Run: headless pygame with SDL's dummy video driver; simulated clock (each Clock.tick advances the game by its frame time, no real sleeping); random seed 0; keys injected as events and as key.get_pressed() state; mouse plan: one left click at the window centre at the start of phase 2, then a move to the lower-right quarter at the start of phase 3.
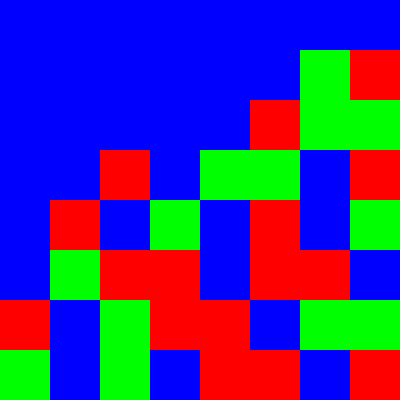
Frame 1 of 4 · flips 1–60 · no input
Frame 2 of 4 · flips 61–180 · clicked the window centre · tapped SPACE, RETURN · held RIGHT (→), D · screen unchanged from frame 1, image omitted
Frame 3 of 4 · flips 181–300 · moved the mouse to the lower-right quarter · held DOWN (↓), S · screen unchanged from frame 2, image omitted
Frame 4 of 4 · flips 301–420 · held LEFT (←), A, UP (↑), W · screen unchanged from frame 3, image omitted

The pygame program that drew these frames:

import pygame
import random

# initializing the game
pygame.init()

# constraints
WIDTH, HEIGHT = 400, 400
GRID_SIZE = 8
CELL_SIZE = WIDTH // GRID_SIZE

# colors
WHITE = (255, 255, 255)

# initializing the game screen 
screen = pygame.display.set_mode((WIDTH, HEIGHT))
pygame.display.set_caption("Candy Crush")

# create a grid of candies
grid = [[random.randint(1, 3) for _ in range(GRID_SIZE)] for _ in range(GRID_SIZE)]

selected_candy = None

def handle_click(row, col):
    global selected_candy
    if selected_candy is None:
        selected_candy = (row, col)
    else:
        # swap the candies
        row1, col1 = selected_candy
        grid[row][col], grid[row1][col1] = grid[row1][col1], grid[row][col] 
        selected_candy = None

def detect_matches():
    matches = set()

    # horizontal matches
    for row in range(GRID_SIZE):
        for col in range(GRID_SIZE - 2):
            if grid[row][col] == grid[row][col + 1] == grid[row][col + 2]:
                matches.add((row, col))
                matches.add((row, col + 1))
                matches.add((row, col + 2))

    # vertical matches
    for col in range(GRID_SIZE):
        for row in range(GRID_SIZE - 2):
            if grid[row][col] == grid[row + 1][col] == grid[row + 2][col]:
                matches.add((row, col))
                matches.add((row + 1, col))
                matches.add((row + 2, col))

    return matches

def fill_empty_spaces():
    # Shift candies down
    for col in range(GRID_SIZE):
        empty_count = 0
        # count and remove empty spaces
        for row in range(GRID_SIZE - 1, -1, -1):
            if grid[row][col] == 0:
                empty_count += 1
            elif empty_count > 0:
                # shift candy down
                grid[row + empty_count][col] = grid[row][col]
                grid[row][col] = 0
    # Add new candies to the top
    for col in range(GRID_SIZE):
        for row in range(empty_count):
            grid[row][col] = random.randint(1, 3)

# main game loop
running = True
while running:
    for event in pygame.event.get():
        if event.type == pygame.QUIT:
            running = False
        elif event.type == pygame.MOUSEBUTTONDOWN:
            col = event.pos[0] // CELL_SIZE
            row = event.pos[1] // CELL_SIZE
            if 0 <= row < GRID_SIZE and 0 <= col < GRID_SIZE:
                handle_click(row, col)

    # Detect and remove matches
    matches = detect_matches()
    if matches:
        for row, col in matches:
            grid[row][col] = 0

    # Fill empty spaces after removing matches
    fill_empty_spaces()

    # Draw the candies
    screen.fill(WHITE)
    for row in range(GRID_SIZE):
        for col in range(GRID_SIZE):
            candy_type = grid[row][col]
            candy_color = (255, 0, 0) if candy_type == 1 else (0, 255, 0) if candy_type == 2 else (0, 0, 255)
            pygame.draw.rect(screen, candy_color, (col * CELL_SIZE, row * CELL_SIZE, CELL_SIZE, CELL_SIZE))

    # Update the display
    pygame.display.flip()

    # Control the frame rate
    pygame.time.delay(100)

pygame.quit()
